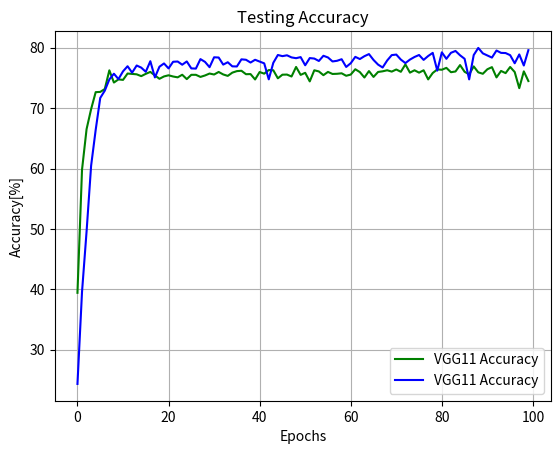

This chart was generated by the following Python code:
import matplotlib.pyplot as plt

vgg16_list = [24.35, 39.58, 49.58, 60.48, 66.39, 71.68, 72.89, 74.74, 75.69, 74.80, 76.08, 76.93, 75.87, 77.05, 76.70, 76.01, 77.76, 75.08, 76.85, 77.39, 76.57, 77.67, 77.71, 77.18, 77.72, 76.57, 76.54, 78.11, 77.65, 76.77, 78.41, 78.37, 77.20, 77.59, 76.91, 76.89, 78.07, 78.00, 77.54, 78.00, 77.70, 77.41, 74.76, 77.50, 78.79, 78.60, 78.74, 78.39, 78.26, 78.44, 77.09, 78.28, 78.20, 77.80, 78.66, 78.38, 77.72, 77.83, 78.09, 76.81, 77.43, 78.48, 78.12, 78.59, 78.94, 77.97, 77.20, 76.72, 77.88, 78.77, 78.86, 78.03, 77.45, 78.03, 78.46, 78.79, 77.98, 78.62, 79.14, 76.20, 79.23, 78.16, 79.15, 79.46, 78.74, 78.16, 74.75, 78.78, 79.96, 79.06, 78.71, 78.36, 79.53, 79.14, 79.11, 78.76, 77.42, 78.88, 77.05, 79.59]
vgg11_list = [39.43, 59.80, 66.52, 69.84, 72.64, 72.68, 73.16, 76.25, 74.23, 74.75, 74.67, 75.72, 75.66, 75.59, 75.29, 75.67, 75.99, 75.41, 74.85, 75.24, 75.43, 75.23, 75.09, 75.52, 74.80, 75.51, 75.51, 75.16, 75.40, 75.72, 75.56, 75.98, 75.57, 75.33, 75.87, 76.12, 76.18, 75.61, 75.63, 74.74, 75.97, 75.70, 76.30, 76.26, 74.93, 75.53, 75.55, 75.23, 76.81, 75.50, 75.84, 74.42, 76.26, 76.07, 75.45, 75.99, 75.65, 75.68, 75.76, 75.35, 75.55, 76.43, 75.96, 75.06, 76.13, 75.16, 75.98, 76.09, 76.26, 76.04, 76.39, 76.01, 77.23, 75.87, 76.26, 75.87, 76.26, 74.75, 75.81, 76.40, 76.35, 76.66, 75.94, 76.06, 77.12, 76.01, 75.59, 76.90, 75.92, 75.68, 76.43, 76.78, 75.08, 76.15, 75.79, 76.81, 75.97, 73.30, 76.08, 74.48 ]

plt.plot(vgg11_list, 'g', label='VGG11 Accuracy')
plt.plot(vgg16_list, 'b', label='VGG11 Accuracy')
plt.title('Testing Accuracy')
plt.xlabel('Epochs')
plt.ylabel('Accuracy[%]')
plt.legend()
plt.grid()
plt.savefig("VGG11and16_Test_Accuracy_plot.png")